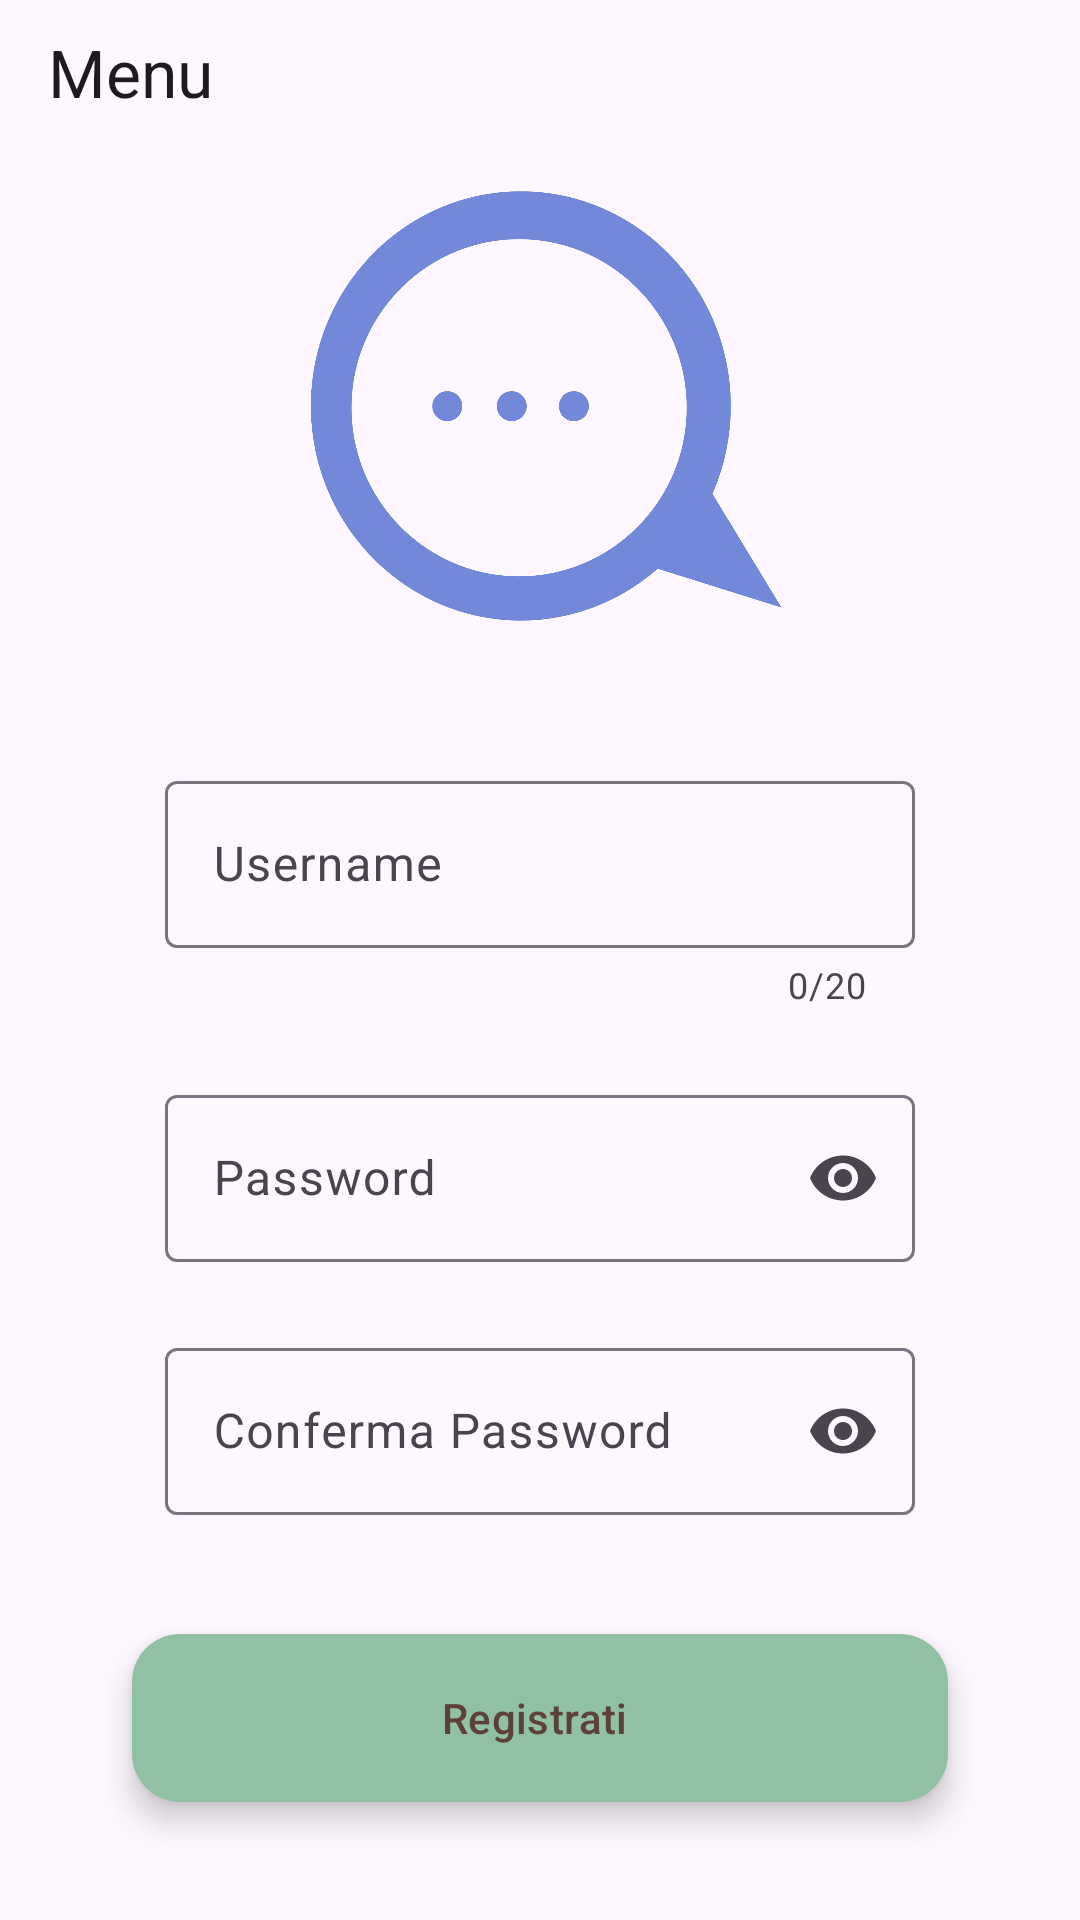

Here is an Android app screen rendered from its layout file. Give the layout XML and the strings, colors and styles it references.
<!-- AndroidManifest.xml: application theme Theme.MultiChatLSO -->
<!-- res/layout/activity_signup.xml -->
<?xml version="1.0" encoding="utf-8"?>
<androidx.constraintlayout.widget.ConstraintLayout xmlns:android="http://schemas.android.com/apk/res/android"
    xmlns:app="http://schemas.android.com/apk/res-auto"
    xmlns:tools="http://schemas.android.com/tools"
    android:layout_width="match_parent"
    android:layout_height="match_parent"
    tools:context=".View.SignupActivity">

    <com.google.android.material.appbar.AppBarLayout
        android:id="@+id/appBarLayout2"
        android:layout_width="match_parent"
        android:layout_height="wrap_content"
        app:layout_constraintEnd_toEndOf="parent"
        app:layout_constraintStart_toStartOf="parent"
        app:layout_constraintTop_toTopOf="parent">

        <com.google.android.material.appbar.MaterialToolbar
            android:id="@+id/MaterialToolbar2"
            android:layout_width="match_parent"
            android:layout_height="48dp"
            app:title="Menu"></com.google.android.material.appbar.MaterialToolbar>
    </com.google.android.material.appbar.AppBarLayout>

    <ImageView
        android:id="@+id/imageView"
        android:layout_width="192dp"
        android:layout_height="192dp"
        android:layout_marginTop="16dp"
        app:layout_constraintBottom_toTopOf="@+id/textInputLayout"
        app:layout_constraintEnd_toEndOf="parent"
        app:layout_constraintHorizontal_bias="0.497"
        app:layout_constraintStart_toStartOf="parent"
        app:layout_constraintTop_toTopOf="parent"
        app:srcCompat="@drawable/logo" />

    <com.google.android.material.textfield.TextInputLayout
        android:id="@+id/textInputLayout"
        android:layout_width="250dp"
        android:layout_height="wrap_content"
        android:hint="@string/username"
        app:counterEnabled="true"
        app:counterMaxLength="20"
        app:endIconMode="clear_text"
        app:errorEnabled="true"
        app:layout_constraintBottom_toTopOf="@+id/textInputLayout2"
        app:layout_constraintEnd_toEndOf="parent"
        app:layout_constraintStart_toStartOf="parent"
        app:layout_constraintTop_toBottomOf="@+id/imageView">

        <com.google.android.material.textfield.TextInputEditText
            android:id="@+id/editTextTextUsername"
            android:layout_width="match_parent"
            android:layout_height="wrap_content"
            android:textColorHint="#546E7A" />
    </com.google.android.material.textfield.TextInputLayout>


    <com.google.android.material.textfield.TextInputLayout
        android:id="@+id/textInputLayout2"
        android:layout_width="250dp"
        android:layout_height="wrap_content"
        android:hint="@string/password"
        app:endIconMode="password_toggle"
        app:layout_constraintBottom_toTopOf="@+id/textInputLayout3"
        app:layout_constraintEnd_toEndOf="parent"
        app:layout_constraintStart_toStartOf="parent"
        app:layout_constraintTop_toBottomOf="@+id/textInputLayout">

        <com.google.android.material.textfield.TextInputEditText
            android:id="@+id/editTextTextPassword1"
            android:layout_width="match_parent"
            android:layout_height="wrap_content"
            android:inputType="textPassword"
            android:textColorHint="#546E7A" />

    </com.google.android.material.textfield.TextInputLayout>

    <com.google.android.material.textfield.TextInputLayout
        android:id="@+id/textInputLayout3"
        android:layout_width="250dp"
        android:layout_height="wrap_content"
        android:hint="@string/conferma_password"
        app:endIconMode="password_toggle"
        app:layout_constraintBottom_toTopOf="@+id/buttonRegister"
        app:layout_constraintEnd_toEndOf="parent"
        app:layout_constraintStart_toStartOf="parent"
        app:layout_constraintTop_toBottomOf="@+id/textInputLayout2">

        <com.google.android.material.textfield.TextInputEditText
            android:id="@+id/editTextTextPassword2"
            android:layout_width="match_parent"
            android:layout_height="wrap_content"
            android:inputType="textPassword"
            android:textColorHint="#546E7A" />

    </com.google.android.material.textfield.TextInputLayout>

    <com.google.android.material.floatingactionbutton.ExtendedFloatingActionButton
        android:id="@+id/buttonRegister"
        android:layout_width="272dp"
        android:layout_height="56dp"
        android:layout_gravity="bottom|end"
        android:layout_margin="16dp"
        android:layout_marginTop="85dp"
        android:layout_marginBottom="422dp"
        android:contentDescription="@string/registrati"
        android:text="@string/registrati"
        android:textColor="#5D4037"
        android:textColorLink="@color/purple_200"
        app:backgroundTint="#91C1A4"
        app:layout_constraintBottom_toBottomOf="parent"
        app:layout_constraintEnd_toEndOf="parent"
        app:layout_constraintStart_toStartOf="parent"
        app:layout_constraintTop_toBottomOf="@+id/textInputLayout3" />

</androidx.constraintlayout.widget.ConstraintLayout>
<!-- resources referenced by this layout -->
<resources>
  <!-- drawable logo: png bitmap (drawable, 66026 bytes) -->
  <string name="conferma_password">Conferma Password</string>
  <string name="password">Password</string>
  <string name="registrati">Registrati</string>
  <string name="username">Username</string>
  <style name="Theme.MultiChatLSO" parent="Theme.Material3.DayNight.NoActionBar">
          
          <item name="colorPrimary">@color/purple_500</item>
          <item name="colorPrimaryVariant">@color/purple_700</item>
          <item name="colorOnPrimary">@color/white</item>
          
          <item name="colorSecondary">@color/teal_200</item>
          <item name="colorSecondaryVariant">@color/teal_700</item>
          <item name="colorOnSecondary">@color/black</item>
          
          <item name="android:statusBarColor">?attr/colorPrimaryVariant</item>
          
      </style>
  <!-- not gathered from this repository: default colours our renderer supplied (Android Studio template values) -->
  <color name="purple_200">#FFBB86FC</color>
  <color name="purple_500">#FF6200EE</color>
  <color name="purple_700">#FF3700B3</color>
  <color name="teal_200">#FF03DAC5</color>
  <color name="teal_700">#FF018786</color>
  <color name="black">#FF000000</color>
  <color name="white">#FFFFFFFF</color>
</resources>
